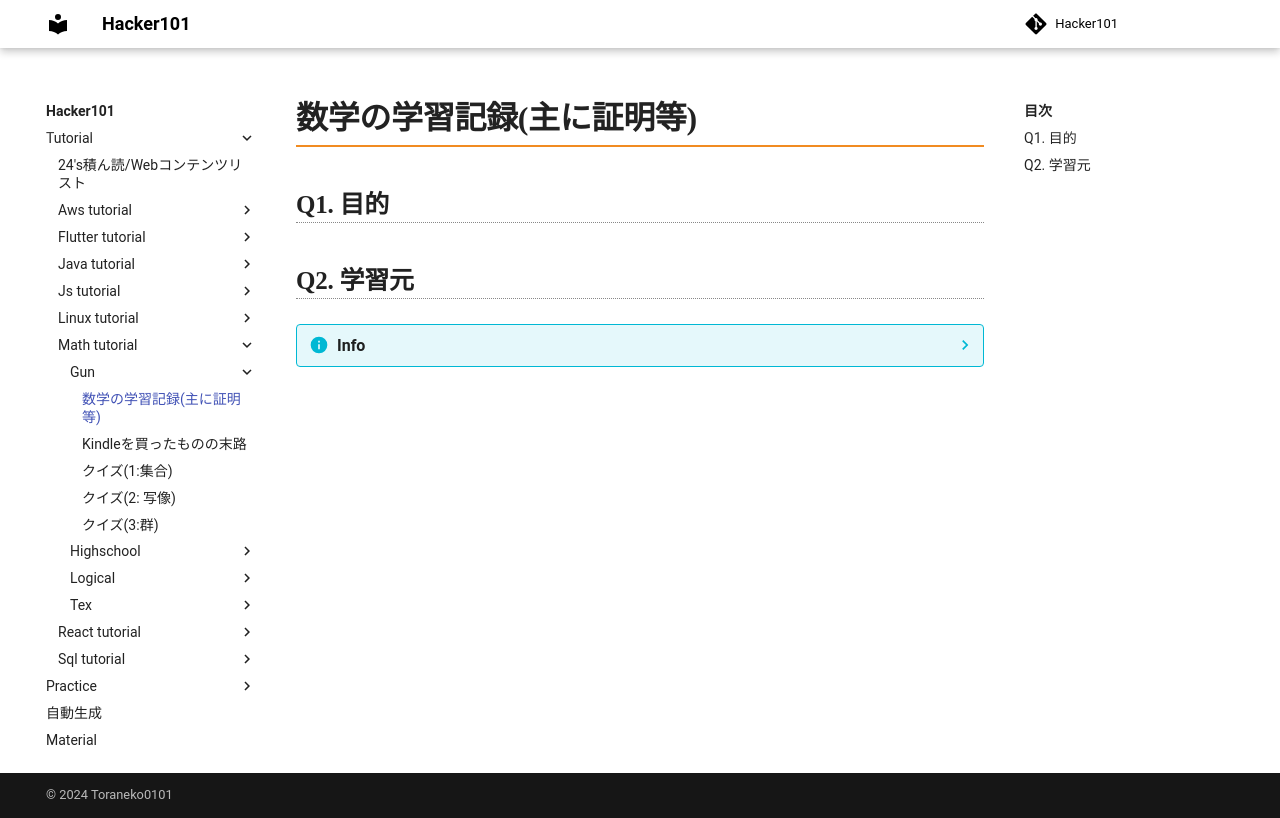

repository: Toraneko0101/hacker101 · page: tutorial/math_tutorial/gun/00_intro.html · generator: mkdocs

# 数学の学習記録(主に証明等)


## Q1. 目的

## Q2. 学習元

??? info

    - [群論への第一歩 集合、写像から準同型定理まで(結城浩)](https://www.sbcr.jp/product/4815621353/)
